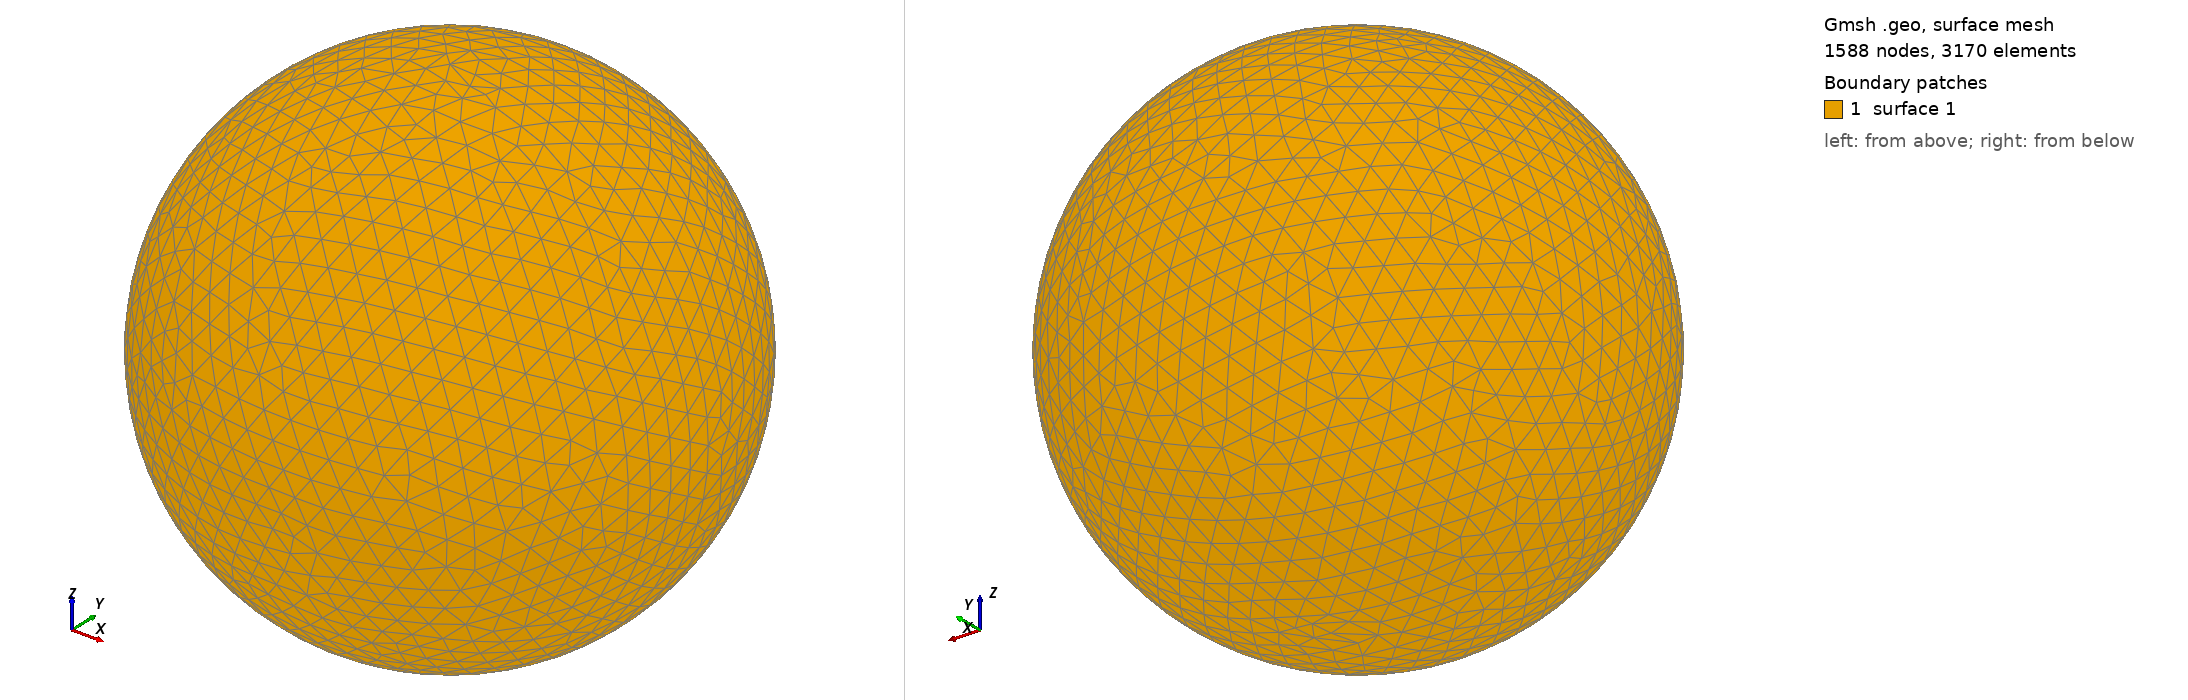

Gmsh geometry script, surface-meshed: 1588 nodes, 3170 surface elements. Boundary patches (legend numbers): 1 surface 1. Left view from above one corner, right view from below the opposite corner. The script declares no physical surfaces, so the legend lists its geometric surfaces. The drawing asked Gmsh for element sizes between 1% and 20% of the model's largest extent; the script's own settings can give other sizes.

=== shot1818.geo (drawn) ===
SetFactory("OpenCASCADE");
Point(1) = {0,0,0,0};
Sphere(1) = {0,0,0,0.08353000};
MeshSize{ PointsOf{ Surface{:}; } } = 0.008353000;
Mesh.ElementOrder=1;
Mesh.Format=39;
